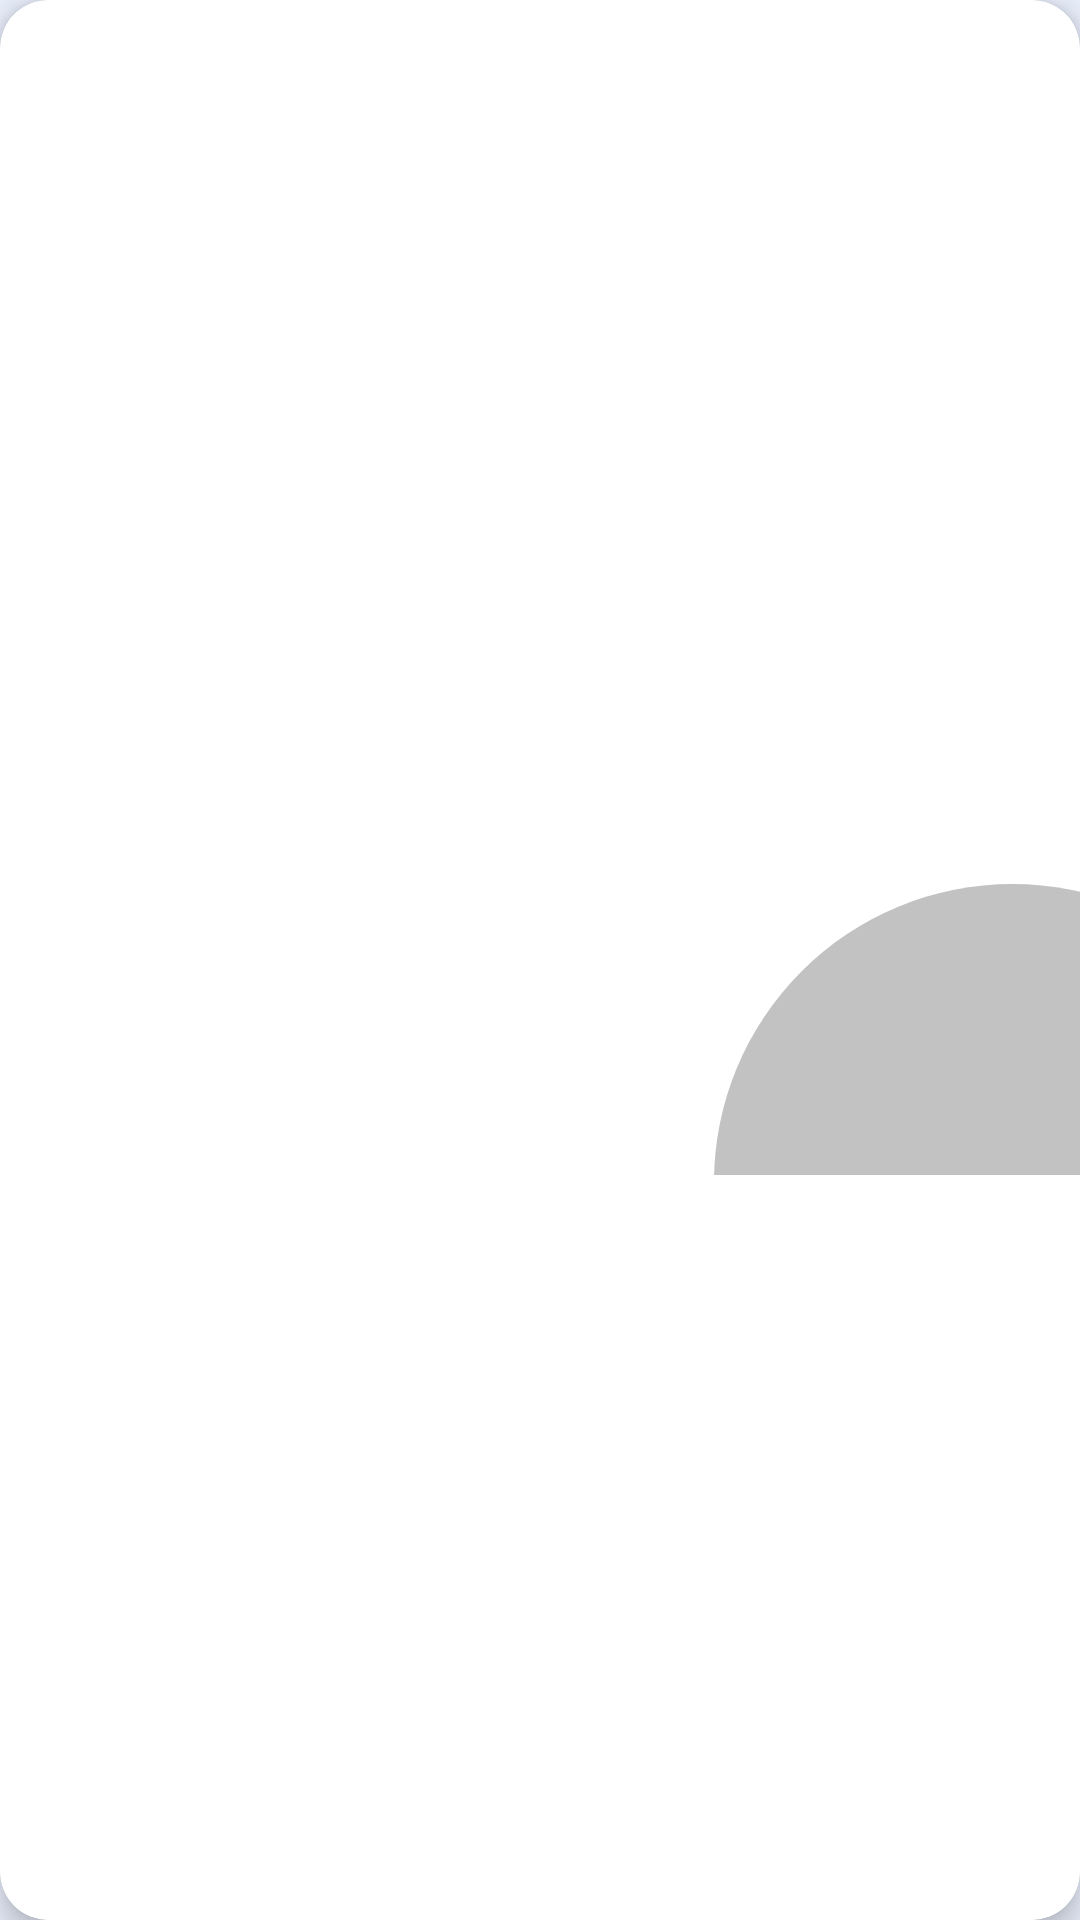

This screen was rendered from an Android layout file. Write that file and the resources it references.
<!-- AndroidManifest.xml: application theme Theme.GraduationProject -->
<!-- res/layout/daily_achievement_card_shimmer.xml -->
<?xml version="1.0" encoding="utf-8"?>
<androidx.cardview.widget.CardView xmlns:android="http://schemas.android.com/apk/res/android"
    xmlns:app="http://schemas.android.com/apk/res-auto"
    android:id="@+id/rootContainer"
    android:layout_width="match_parent"
    android:layout_height="wrap_content"
    android:layout_marginStart="16dp"
    android:layout_marginEnd="16dp"
    android:layout_marginBottom="12dp"
    android:clickable="true"
    android:focusable="true"
    app:cardCornerRadius="16dp"
    app:cardElevation="6dp">

    <androidx.constraintlayout.widget.ConstraintLayout
        android:id="@+id/dailyAchievementViewContainer"
        android:layout_width="match_parent"
        android:layout_height="match_parent"
        android:paddingLeft="12dp"
        android:paddingTop="12dp">

        <TextView
            android:id="@+id/timeView"
            android:layout_width="90dp"
            android:layout_height="22dp"
            android:layout_marginEnd="12dp"
            android:background="@drawable/bg_shimmer"
            app:layout_constraintEnd_toEndOf="parent"
            app:layout_constraintTop_toTopOf="parent" />

        <TextView
            android:id="@+id/dailyAchievementNameView"
            style="@style/challenges_name_title"
            android:layout_width="0dp"
            android:layout_height="22dp"
            android:background="@drawable/bg_shimmer"
            app:layout_constraintStart_toStartOf="parent"
            app:layout_constraintEnd_toStartOf="@id/timeView"
            app:layout_constraintTop_toTopOf="parent"
            android:layout_marginEnd="10dp"/>

        <TextView
            android:id="@+id/descriptionView"
            android:layout_width="0dp"
            android:layout_height="18dp"
            android:background="@drawable/bg_shimmer"
            android:layout_marginTop="6dp"
            app:layout_constraintEnd_toStartOf="@id/iconView"
            app:layout_constraintStart_toStartOf="@id/dailyAchievementNameView"
            app:layout_constraintTop_toBottomOf="@id/dailyAchievementNameView"/>

        <TextView
            android:layout_width="0dp"
            android:layout_height="32dp"
            android:layout_marginTop="16dp"
            android:layout_marginEnd="50dp"
            android:layout_marginBottom="12dp"
            android:background="@drawable/bg_shimmer"
            app:layout_constraintBottom_toBottomOf="parent"
            app:layout_constraintEnd_toStartOf="@id/iconView"
            app:layout_constraintStart_toStartOf="@id/descriptionView" />

        <ImageView
            android:id="@+id/iconView"
            android:layout_width="wrap_content"
            android:layout_height="wrap_content"
            android:layout_marginTop="12dp"
            android:background= "@drawable/bg_daily_icon_shimmer"
            app:layout_constraintBottom_toBottomOf="parent"
            app:layout_constraintEnd_toEndOf="parent"
            app:layout_constraintTop_toBottomOf="@id/timeView" />

    </androidx.constraintlayout.widget.ConstraintLayout>
</androidx.cardview.widget.CardView>
<!-- resources referenced by this layout -->
<resources>
  <!-- drawable bg_daily_icon_shimmer (drawable) -->
  <?xml version="1.0" encoding="utf-8"?>
  <vector xmlns:android="http://schemas.android.com/apk/res/android"
      android:width="122dp"
      android:height="97dp"
      android:viewportWidth="122"
      android:viewportHeight="97">
      <group>
          <clip-path
              android:pathData="M0,0h122v97h-122z"/>
          <path
              android:fillColor="@color/shimmerColor"
              android:pathData="M99.5,99.5m-99.5,0a99.5,99.5 0,1 1,199 0a99.5,99.5 0,1 1,-199 0" />
      </group>
  </vector>
  <style name="challenges_name_title">
          <item name="android:textSize">18sp</item>
      </style>
  <style name="Theme.GraduationProject" parent="Theme.MaterialComponents.DayNight.NoActionBar">
          
          <item name="colorPrimary">@color/color_primary</item>
          <item name="colorOnPrimary">@color/white</item>
          
          <item name="colorSecondary">@color/teal_200</item>
          <item name="colorSecondaryVariant">@color/teal_700</item>
          <item name="colorOnSecondary">@color/black</item>
          <item name="fontFamily">@font/gilroy_medium</item>
          <item name="android:textColor">@color/black_text_color</item>
          <item name="android:letterSpacing">0.005</item>
          <item name="android:textSize">13sp</item>
          <item name="android:windowBackground">@color/primary_background_color</item>
          
          <item name="android:statusBarColor">@color/color_primary</item>
          <item name="android:navigationBarColor">@color/white</item>
  
          
      </style>
  <color name="shimmerColor">#C2C2C2</color>
  <color name="color_primary">#6499FF</color>
  <color name="white">#FFFFFFFF</color>
  <color name="teal_200">#FF03DAC5</color>
  <color name="teal_700">#FF018786</color>
  <color name="black">#FF000000</color>
  <color name="black_text_color">#2C2727</color>
  <color name="primary_background_color">#EBF1FE</color>
</resources>
